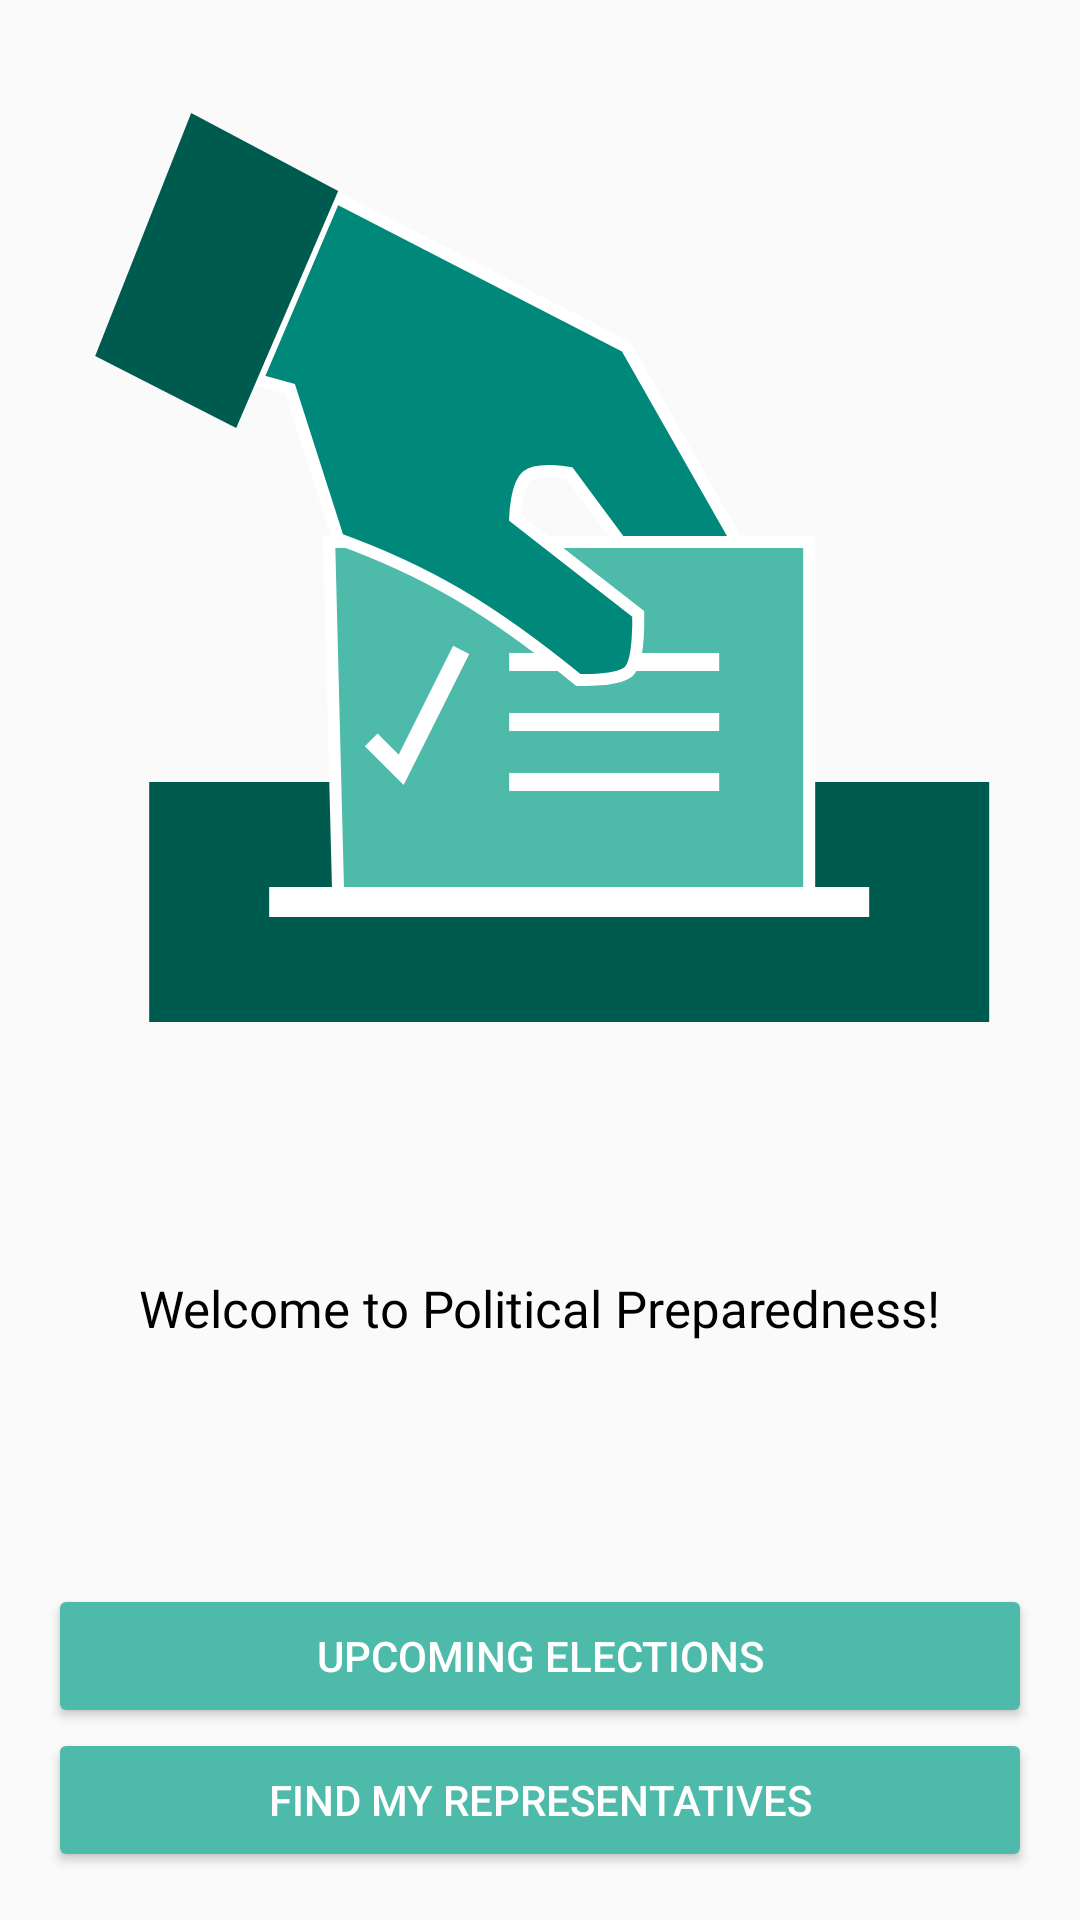

Reconstruct the res/layout file that produces this screen, plus the resources it refers to.
<!-- AndroidManifest.xml: application theme AppTheme -->
<!-- res/layout/fragment_launch.xml -->
<?xml version="1.0" encoding="utf-8"?>
<layout xmlns:android="http://schemas.android.com/apk/res/android"
    xmlns:app="http://schemas.android.com/apk/res-auto"
    xmlns:tools="http://schemas.android.com/tools">

    <androidx.constraintlayout.widget.ConstraintLayout
        android:layout_width="match_parent"
        android:layout_height="match_parent"
        android:padding="@dimen/margin_normal"
        tools:context="com.example.android.politicalpreparedness.MainActivity">

        <ImageView
            android:id="@+id/imageView"
            android:layout_width="wrap_content"
            android:layout_height="wrap_content"
            android:layout_marginTop="@dimen/margin_normal"
            android:contentDescription="@string/app_name"
            android:src="@drawable/ballot_logo"
            app:layout_constraintEnd_toEndOf="parent"
            app:layout_constraintStart_toStartOf="parent"
            app:layout_constraintTop_toTopOf="parent" />

        <TextView
            style="@style/Text20.Bold"
            android:layout_width="wrap_content"
            android:layout_height="wrap_content"
            android:text="@string/launch_welcome"
            app:layout_constraintBottom_toTopOf="@+id/upcomingButton"
            app:layout_constraintEnd_toEndOf="parent"
            app:layout_constraintStart_toStartOf="parent"
            app:layout_constraintTop_toBottomOf="@+id/imageView" />

        <androidx.appcompat.widget.AppCompatButton
            android:id="@+id/upcomingButton"
            android:layout_width="match_parent"
            android:layout_height="wrap_content"
            android:text="@string/launch_upcoming_elections_title"
            style="@style/Widget.AppCompat.Button.Colored"
            app:layout_constraintBottom_toTopOf="@+id/representativeButton"
            app:layout_constraintEnd_toEndOf="parent"
            app:layout_constraintStart_toStartOf="parent" />

        <androidx.appcompat.widget.AppCompatButton
            android:id="@+id/representativeButton"
            android:layout_width="match_parent"
            android:layout_height="wrap_content"
            android:text="@string/launch_find_representatives_title"
            style="@style/Widget.AppCompat.Button.Colored"
            app:layout_constraintBottom_toBottomOf="parent"
            app:layout_constraintEnd_toEndOf="parent"
            app:layout_constraintStart_toStartOf="parent" />

    </androidx.constraintlayout.widget.ConstraintLayout>
</layout>
<!-- resources referenced by this layout -->
<resources>
  <dimen name="margin_normal">16dp</dimen>
  <!-- drawable ballot_logo: vector/xml drawable (drawable, 2249 chars, omitted) -->
  <string name="app_name">Political Preparedness</string>
  <string name="launch_find_representatives_title">Find my Representatives</string>
  <string name="launch_upcoming_elections_title">Upcoming Elections</string>
  <string name="launch_welcome">Welcome to Political Preparedness!</string>
  <style name="Text20.Bold">
          <item name="android:fontFamily">@font/roboto_bold</item>
      </style>
  <style name="AppTheme" parent="Theme.AppCompat.Light.DarkActionBar">
          
          <item name="colorPrimary">@color/primaryColor</item>
          <item name="colorPrimaryDark">@color/primaryDarkColor</item>
          <item name="colorAccent">@color/primaryLightColor</item>
      </style>
  <color name="primaryColor">#00897b</color>
  <color name="primaryDarkColor">#005b4f</color>
  <color name="primaryLightColor">#4ebaaa</color>
</resources>
